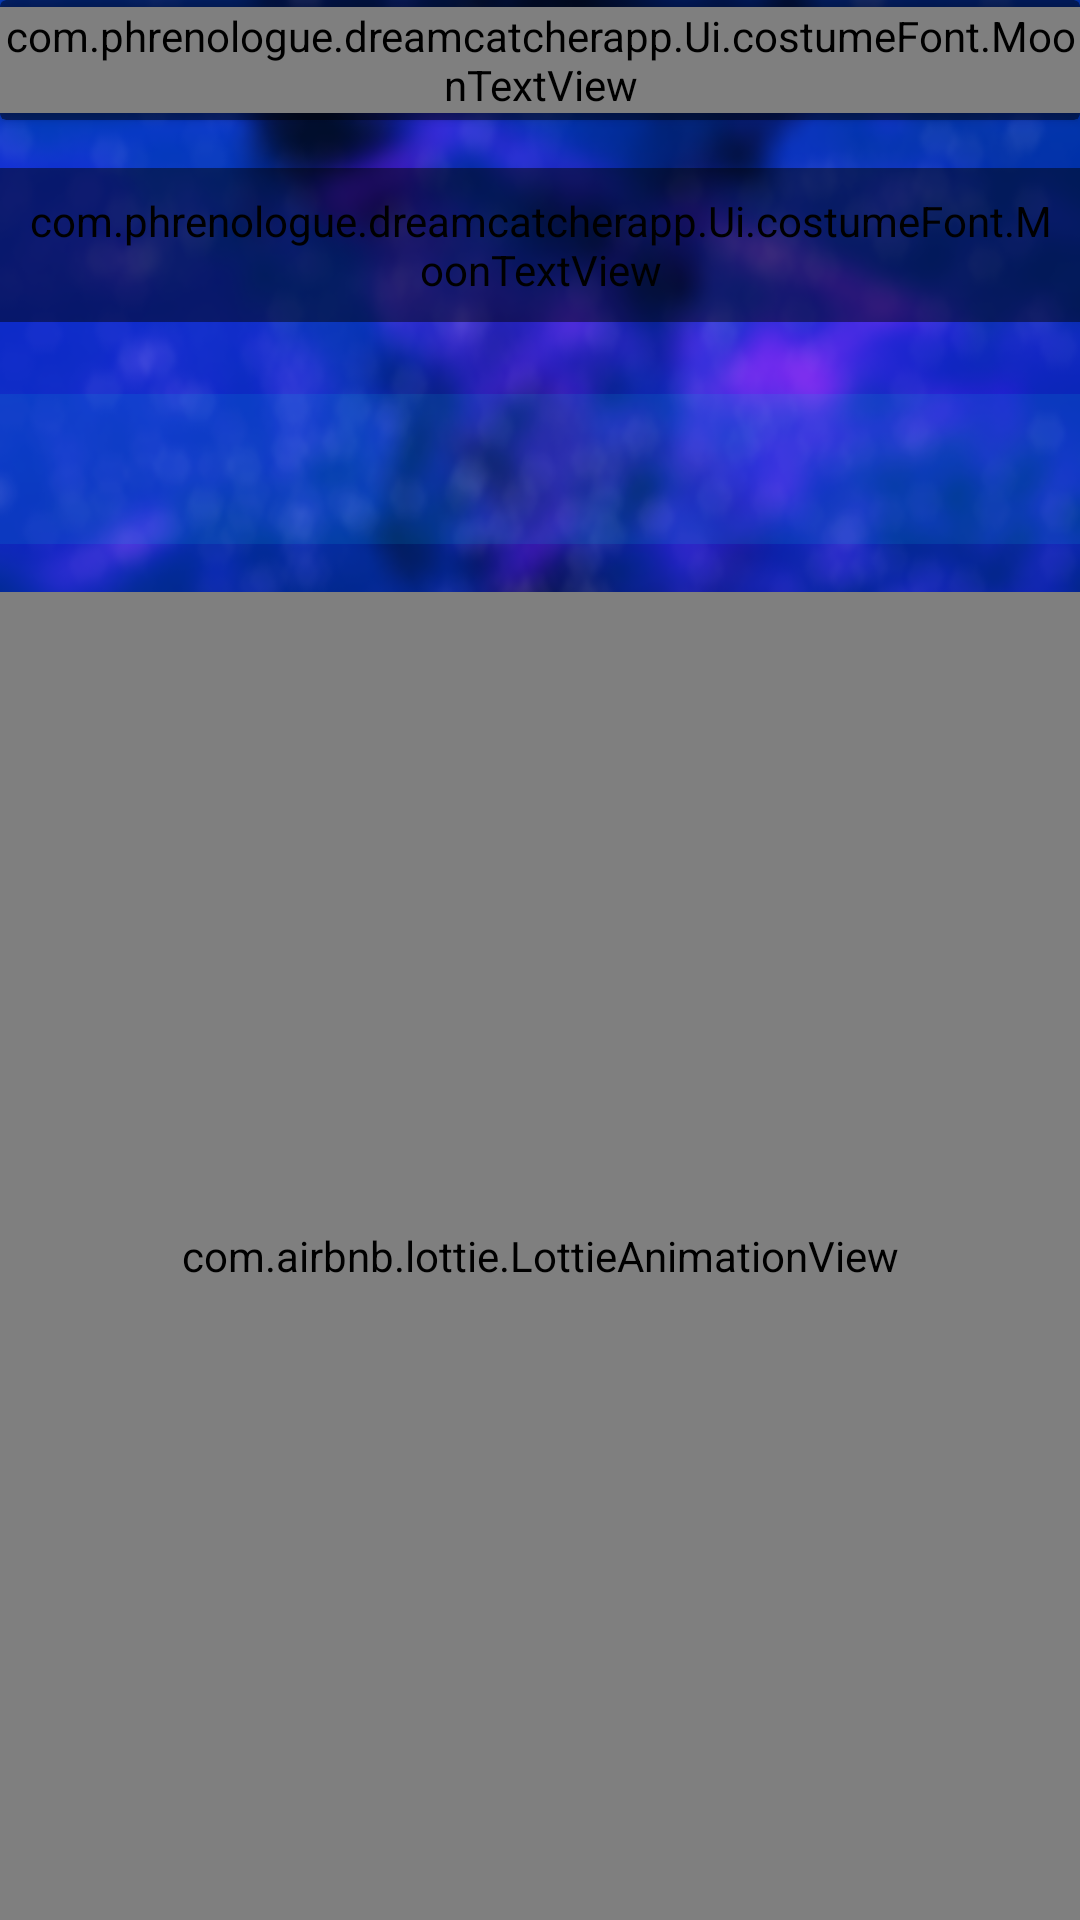

Layout XML and referenced resources for this Android screen:
<!-- AndroidManifest.xml: application theme AppTheme -->
<!-- res/layout/activity_dream_choosing.xml -->
<?xml version="1.0" encoding="utf-8"?>
<LinearLayout xmlns:android="http://schemas.android.com/apk/res/android"
    xmlns:app="http://schemas.android.com/apk/res-auto"
    xmlns:tools="http://schemas.android.com/tools"
    android:layout_width="match_parent"
    android:layout_height="match_parent"
    android:background="@drawable/bg_night_blur"
    android:orientation="vertical"
    tools:context="com.phrenologue.dreamcatcherapp.Activities.DreamChoosingActivity">


    <androidx.cardview.widget.CardView
        android:id="@+id/card_view"
        android:layout_width="match_parent"
        android:layout_height="40dp"
        android:background="#000000"
        android:backgroundTint="#77000000"
        android:elevation="10dp">

        <com.phrenologue.dreamcatcherapp.Ui.costumeFont.MoonTextView
            android:layout_width="wrap_content"
            android:layout_height="wrap_content"
            android:layout_gravity="center"
            android:text="DREAMS"
            android:textColor="@color/white" />

        <androidx.appcompat.widget.AppCompatButton
            android:id="@+id/btn_back"
            android:layout_width="32dp"
            android:layout_height="32dp"
            android:layout_alignParentStart="true"
            android:layout_alignParentTop="true"
            android:layout_gravity="center_vertical"
            android:layout_marginLeft="8dp"
            android:background="@drawable/ic_keyboard_arrow_left_black_24dp"
            android:backgroundTint="@color/white" />

    </androidx.cardview.widget.CardView>

    <com.phrenologue.dreamcatcherapp.Ui.costumeFont.MoonTextView
        android:padding="8dp"
        android:id="@+id/hint_choose_dream"
        android:layout_width="wrap_content"
        android:layout_height="wrap_content"
        android:layout_gravity="center_horizontal"
        android:layout_marginTop="16dp"
        android:background="@drawable/bg_simple_rounded"
        android:backgroundTint="#79000000"
        android:text="Choose your Dream or create a new one"
        android:textAlignment="center"
        android:textColor="@color/white"
        android:textSize="@dimen/title_size" />

    <androidx.appcompat.widget.AppCompatImageButton
        android:layout_marginTop="24dp"
        android:id="@+id/btn_add_dream"
        android:layout_width="match_parent"
        android:layout_height="50dp"
        android:layout_below="@id/btn_answer_questionnaire"
        android:background="@drawable/bg_simple"
        android:backgroundTint="@color/txt_glow"
        android:clickable="true"
        android:focusable="true"
        android:src="@drawable/ic_add_circle_black_24dp"
        android:tint="@color/white" />

    <androidx.recyclerview.widget.RecyclerView
        android:id="@+id/dreams_recycler"
        android:layout_width="match_parent"
        android:layout_height="wrap_content"
        android:layout_marginTop="16dp" />

    <com.airbnb.lottie.LottieAnimationView
        android:id="@+id/bg_lights"
        android:layout_width="match_parent"
        android:layout_height="match_parent"
        android:layout_centerInParent="true"
        app:lottie_autoPlay="true"
        app:lottie_fileName="packages_bg_animation.json"
        app:lottie_loop="true" />

    <RelativeLayout
        android:id="@+id/loadingBg"
        android:layout_width="match_parent"
        android:layout_height="match_parent"
        android:background="@color/black"
        android:visibility="gone">

        <ProgressBar
            android:layout_width="wrap_content"
            android:layout_height="wrap_content"
            android:layout_centerInParent="true" />

    </RelativeLayout>

</LinearLayout>
<!-- resources referenced by this layout -->
<resources>
  <color name="txt_glow">#00BCD4</color>
  <color name="white">#ffffff</color>
  <!-- drawable bg_night_blur: png bitmap (drawable, 128940 bytes) -->
  <!-- drawable bg_simple (drawable) -->
  <?xml version="1.0" encoding="utf-8"?>
  <shape xmlns:android="http://schemas.android.com/apk/res/android">
  
      <solid
          android:color="#2000BCD4"
          />
  
  </shape>
  <!-- drawable bg_simple_rounded (drawable) -->
  <?xml version="1.0" encoding="utf-8"?>
  <shape xmlns:android="http://schemas.android.com/apk/res/android">
  
      <solid android:color="#FFFFFF"/>
      <corners android:radius="8dp"/>
  
  </shape>
  <style name="AppTheme" parent="Theme.AppCompat.Light.NoActionBar">
          
          <item name="colorPrimary">@color/background_main</item>
          <item name="colorPrimaryDark">@color/background_main</item>
          <item name="colorAccent">@color/txt_glow</item>
      </style>
  <color name="background_main">#3E3E3E</color>
  <!-- not gathered from this repository: default colours our renderer supplied (Android Studio template values) -->
  <color name="black">#FF000000</color>
</resources>
